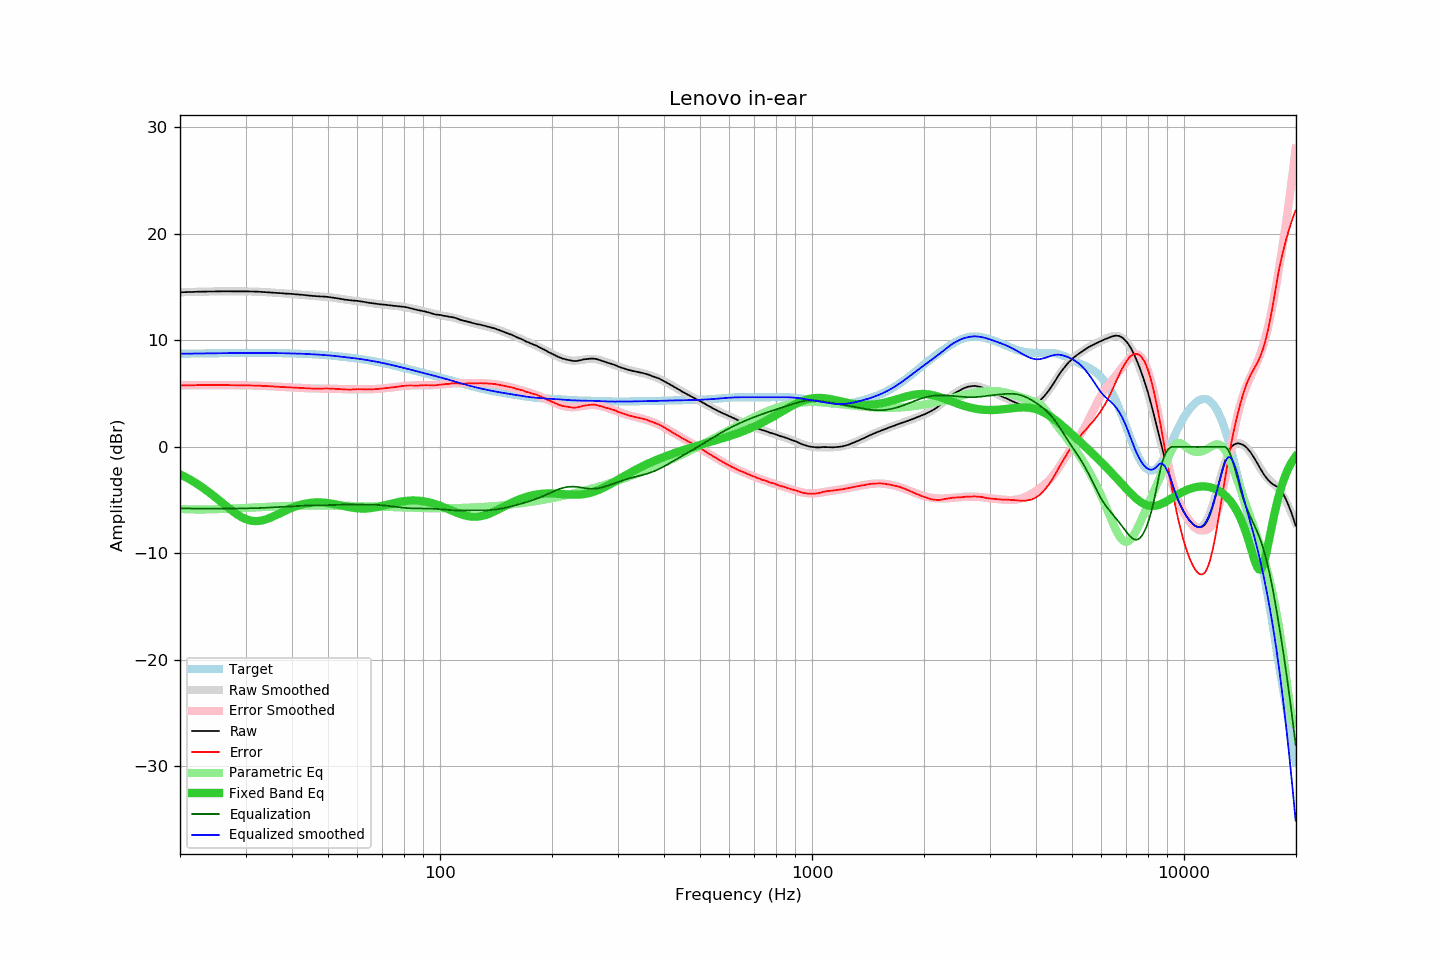

The file beside this chart, header and first rows:
frequency, raw, error, smoothed, error_smoothed, equalization, parametric_eq, equalized_raw, equalized_smoothed, target
20.00, 14.52, 5.77, 14.52, 5.77, -5.77, -2.58, 8.75, 8.75, 8.75
20.20, 14.52, 5.77, 14.53, 5.77, -5.77, -2.65, 8.75, 8.75, 8.75
20.40, 14.53, 5.78, 14.53, 5.78, -5.78, -2.73, 8.76, 8.75, 8.75
20.61, 14.53, 5.78, 14.54, 5.78, -5.78, -2.80, 8.75, 8.75, 8.76
20.81, 14.54, 5.79, 14.54, 5.78, -5.78, -2.88, 8.76, 8.76, 8.76
21.02, 14.54, 5.78, 14.54, 5.79, -5.79, -2.97, 8.76, 8.76, 8.76
21.23, 14.54, 5.78, 14.55, 5.79, -5.79, -3.05, 8.76, 8.76, 8.76
21.44, 14.55, 5.79, 14.55, 5.79, -5.79, -3.14, 8.76, 8.76, 8.76
21.66, 14.55, 5.79, 14.56, 5.79, -5.79, -3.23, 8.76, 8.77, 8.77
21.87, 14.56, 5.79, 14.56, 5.79, -5.79, -3.32, 8.77, 8.77, 8.77
22.09, 14.56, 5.79, 14.57, 5.80, -5.80, -3.41, 8.77, 8.77, 8.77
22.31, 14.57, 5.80, 14.57, 5.80, -5.80, -3.51, 8.78, 8.77, 8.77
22.54, 14.57, 5.80, 14.57, 5.80, -5.80, -3.61, 8.77, 8.77, 8.78
22.76, 14.58, 5.81, 14.58, 5.80, -5.80, -3.71, 8.78, 8.78, 8.78
22.99, 14.58, 5.80, 14.58, 5.80, -5.80, -3.82, 8.78, 8.78, 8.78
23.22, 14.58, 5.80, 14.58, 5.80, -5.80, -3.92, 8.78, 8.78, 8.78
23.45, 14.58, 5.80, 14.59, 5.80, -5.80, -4.03, 8.78, 8.78, 8.78
23.69, 14.59, 5.81, 14.59, 5.81, -5.81, -4.14, 8.79, 8.79, 8.79
23.92, 14.59, 5.81, 14.59, 5.81, -5.81, -4.26, 8.79, 8.79, 8.79
24.16, 14.59, 5.80, 14.60, 5.81, -5.81, -4.37, 8.79, 8.79, 8.79
24.40, 14.59, 5.80, 14.60, 5.81, -5.81, -4.49, 8.79, 8.79, 8.79
24.65, 14.60, 5.81, 14.60, 5.81, -5.81, -4.61, 8.80, 8.79, 8.79
24.89, 14.60, 5.81, 14.60, 5.81, -5.81, -4.73, 8.80, 8.80, 8.80
25.14, 14.60, 5.80, 14.60, 5.81, -5.81, -4.86, 8.80, 8.80, 8.80
25.39, 14.60, 5.80, 14.61, 5.81, -5.81, -4.98, 8.80, 8.80, 8.80
25.65, 14.61, 5.81, 14.61, 5.81, -5.81, -5.10, 8.81, 8.80, 8.80
25.91, 14.61, 5.81, 14.61, 5.81, -5.81, -5.23, 8.81, 8.81, 8.81
26.16, 14.61, 5.81, 14.61, 5.80, -5.80, -5.35, 8.81, 8.81, 8.81
26.43, 14.61, 5.80, 14.61, 5.80, -5.80, -5.48, 8.81, 8.81, 8.81
26.69, 14.61, 5.80, 14.61, 5.80, -5.80, -5.60, 8.81, 8.81, 8.81
26.96, 14.61, 5.80, 14.61, 5.80, -5.80, -5.72, 8.81, 8.81, 8.81
27.23, 14.61, 5.80, 14.61, 5.80, -5.80, -5.84, 8.81, 8.81, 8.82
27.50, 14.61, 5.80, 14.61, 5.80, -5.80, -5.96, 8.82, 8.82, 8.82
27.77, 14.61, 5.80, 14.61, 5.79, -5.79, -6.08, 8.82, 8.82, 8.82
28.05, 14.61, 5.79, 14.61, 5.79, -5.79, -6.19, 8.82, 8.82, 8.82
28.33, 14.61, 5.79, 14.61, 5.79, -5.79, -6.29, 8.82, 8.82, 8.82
28.62, 14.60, 5.78, 14.61, 5.79, -5.79, -6.39, 8.82, 8.82, 8.82
28.90, 14.60, 5.78, 14.61, 5.79, -5.79, -6.48, 8.82, 8.82, 8.82
29.19, 14.60, 5.78, 14.61, 5.78, -5.78, -6.57, 8.82, 8.82, 8.82
29.48, 14.60, 5.78, 14.60, 5.78, -5.78, -6.65, 8.82, 8.82, 8.82
29.78, 14.60, 5.78, 14.60, 5.78, -5.78, -6.72, 8.82, 8.82, 8.83
30.08, 14.60, 5.78, 14.60, 5.78, -5.78, -6.79, 8.83, 8.83, 8.83
30.38, 14.60, 5.78, 14.60, 5.77, -5.77, -6.84, 8.83, 8.83, 8.83
30.68, 14.59, 5.77, 14.60, 5.77, -5.77, -6.89, 8.82, 8.83, 8.83
30.99, 14.59, 5.77, 14.59, 5.77, -5.77, -6.92, 8.83, 8.83, 8.83
31.30, 14.59, 5.77, 14.59, 5.76, -5.76, -6.95, 8.83, 8.83, 8.83
31.61, 14.58, 5.76, 14.59, 5.76, -5.76, -6.97, 8.82, 8.83, 8.83
31.93, 14.58, 5.76, 14.58, 5.76, -5.76, -6.97, 8.83, 8.83, 8.83
32.24, 14.58, 5.76, 14.58, 5.75, -5.75, -6.97, 8.83, 8.83, 8.82
32.57, 14.57, 5.75, 14.57, 5.75, -5.75, -6.96, 8.83, 8.82, 8.82
32.89, 14.56, 5.74, 14.56, 5.74, -5.74, -6.94, 8.82, 8.82, 8.82
33.22, 14.55, 5.73, 14.56, 5.73, -5.73, -6.91, 8.82, 8.82, 8.82
33.55, 14.54, 5.72, 14.55, 5.73, -5.73, -6.87, 8.82, 8.82, 8.82
33.89, 14.53, 5.71, 14.54, 5.72, -5.72, -6.83, 8.81, 8.82, 8.82
34.23, 14.53, 5.71, 14.53, 5.71, -5.71, -6.78, 8.82, 8.82, 8.82
34.57, 14.52, 5.70, 14.52, 5.70, -5.70, -6.72, 8.82, 8.82, 8.82
34.92, 14.51, 5.70, 14.51, 5.69, -5.69, -6.66, 8.82, 8.82, 8.82
35.27, 14.50, 5.69, 14.50, 5.68, -5.68, -6.60, 8.82, 8.82, 8.82
35.62, 14.49, 5.68, 14.49, 5.68, -5.68, -6.53, 8.82, 8.81, 8.81
35.97, 14.47, 5.66, 14.48, 5.67, -5.67, -6.46, 8.81, 8.81, 8.81
... 635 more rows
